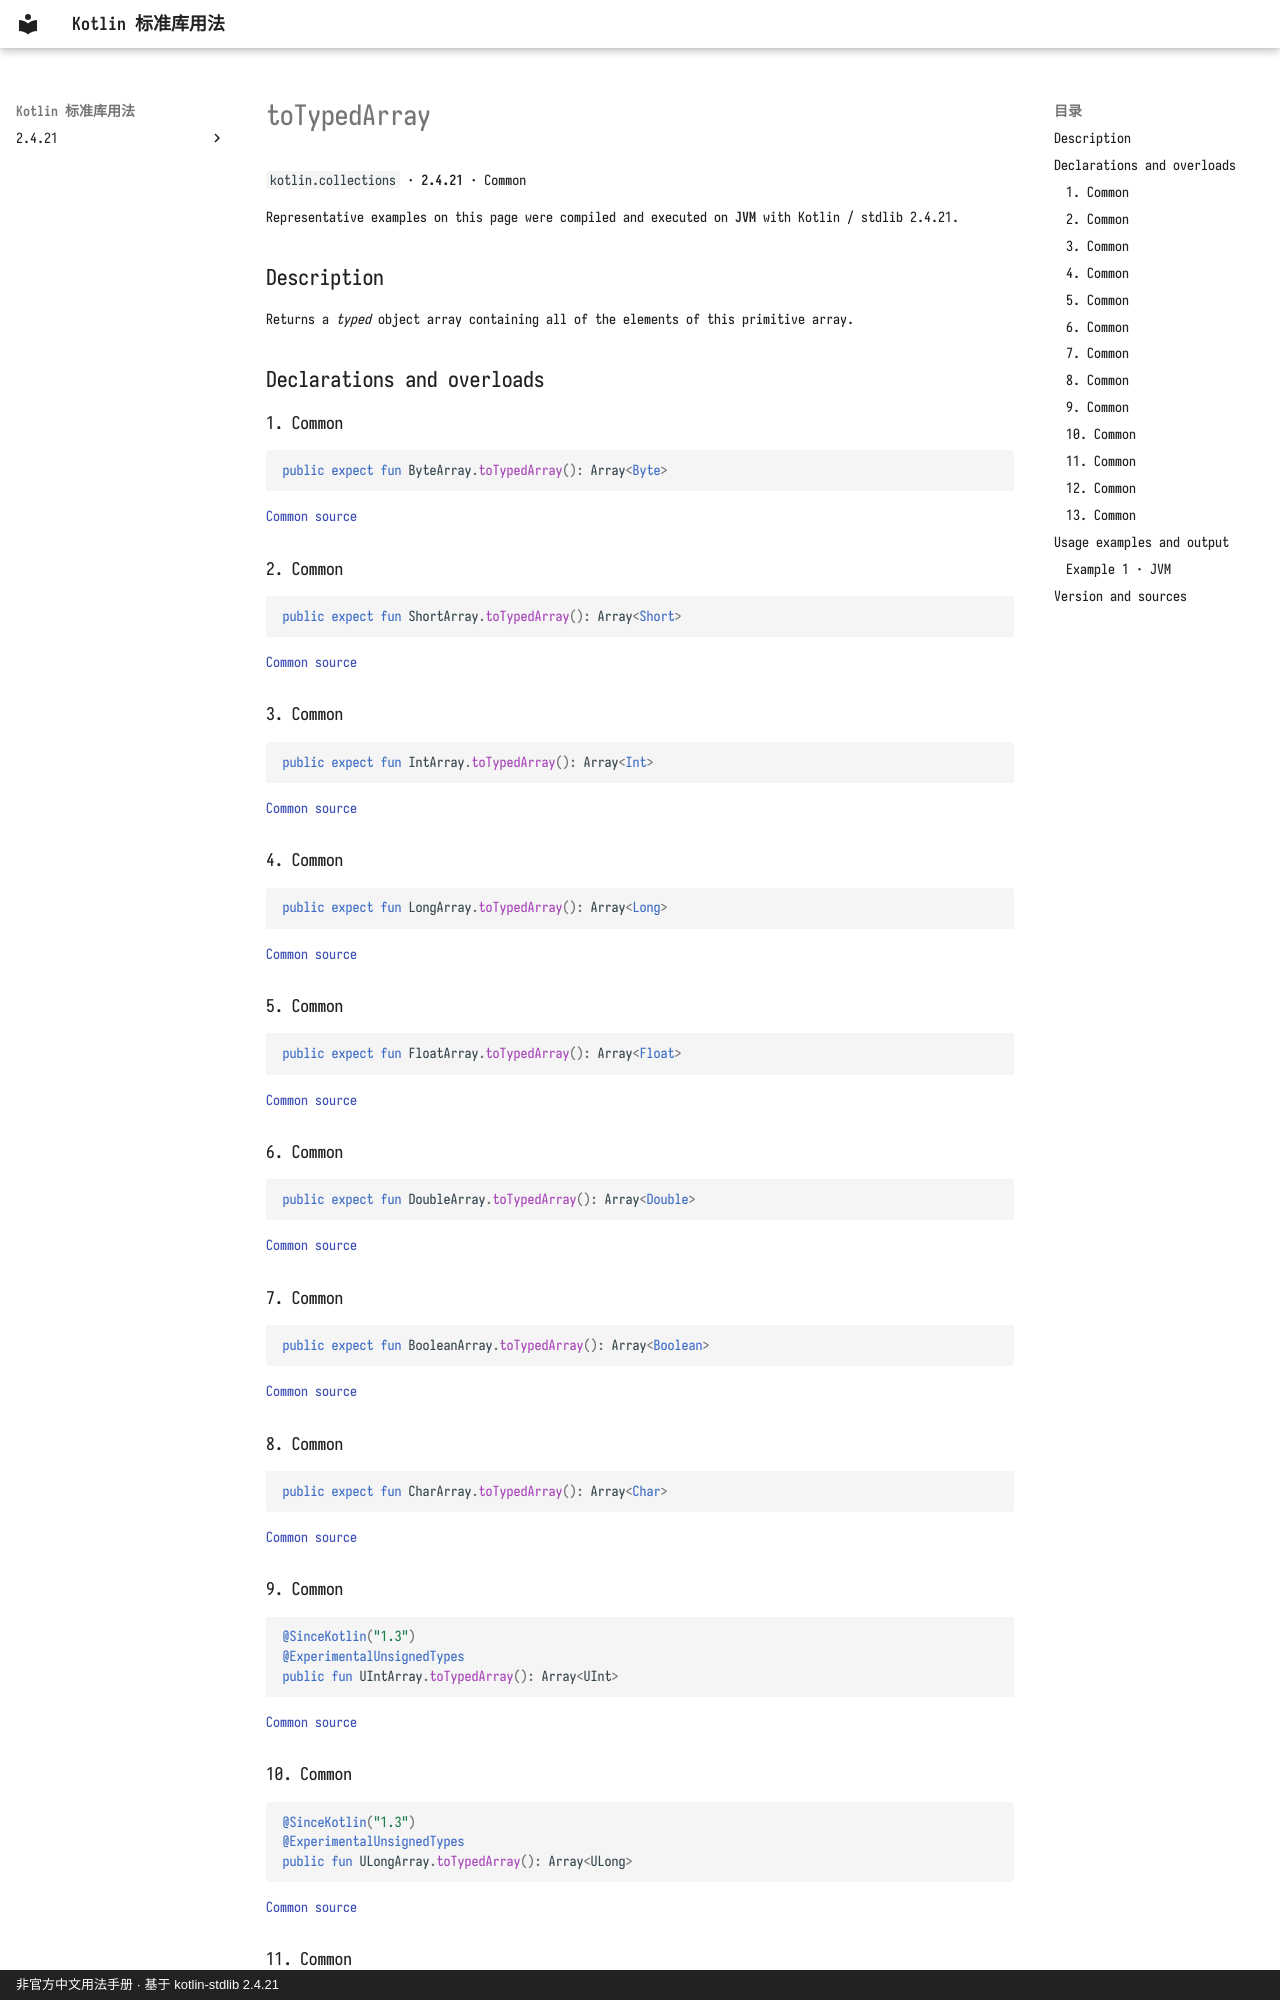

repository: oooooooko/kotlin-stdlib-docs · page: en/api/kotlin.collections/totypedarray--7f4d395e/index.html · generator: mkdocs · copyright: 非官方中文用法手册 · 基于 kotlin-stdlib 2.4.21

# toTypedArray

`kotlin.collections` · **2.4.21** · Common

Representative examples on this page were compiled and executed on **JVM** with Kotlin / stdlib 2.4.21.

## Description

Returns a *typed* object array containing all of the elements of this primitive array.

## Declarations and overloads

### 1. Common

```kotlin
public expect fun ByteArray.toTypedArray(): Array<Byte>
```

[Common source](https://github.com/JetBrains/kotlin/blob/v2.4.21/libraries/stdlib/common/src/generated/_Arrays.kt#L10057)

### 2. Common

```kotlin
public expect fun ShortArray.toTypedArray(): Array<Short>
```

[Common source](https://github.com/JetBrains/kotlin/blob/v2.4.21/libraries/stdlib/common/src/generated/_Arrays.kt#L10062)

### 3. Common

```kotlin
public expect fun IntArray.toTypedArray(): Array<Int>
```

[Common source](https://github.com/JetBrains/kotlin/blob/v2.4.21/libraries/stdlib/common/src/generated/_Arrays.kt#L10067)

### 4. Common

```kotlin
public expect fun LongArray.toTypedArray(): Array<Long>
```

[Common source](https://github.com/JetBrains/kotlin/blob/v2.4.21/libraries/stdlib/common/src/generated/_Arrays.kt#L10072)

### 5. Common

```kotlin
public expect fun FloatArray.toTypedArray(): Array<Float>
```

[Common source](https://github.com/JetBrains/kotlin/blob/v2.4.21/libraries/stdlib/common/src/generated/_Arrays.kt#L10077)

### 6. Common

```kotlin
public expect fun DoubleArray.toTypedArray(): Array<Double>
```

[Common source](https://github.com/JetBrains/kotlin/blob/v2.4.21/libraries/stdlib/common/src/generated/_Arrays.kt#L10082)

### 7. Common

```kotlin
public expect fun BooleanArray.toTypedArray(): Array<Boolean>
```

[Common source](https://github.com/JetBrains/kotlin/blob/v2.4.21/libraries/stdlib/common/src/generated/_Arrays.kt#L10087)

### 8. Common

```kotlin
public expect fun CharArray.toTypedArray(): Array<Char>
```

[Common source](https://github.com/JetBrains/kotlin/blob/v2.4.21/libraries/stdlib/common/src/generated/_Arrays.kt#L10092)

### 9. Common

```kotlin
@SinceKotlin("1.3")
@ExperimentalUnsignedTypes
public fun UIntArray.toTypedArray(): Array<UInt>
```

[Common source](https://github.com/JetBrains/kotlin/blob/v2.4.21/libraries/stdlib/common/src/generated/_UArrays.kt#L4903)

### 10. Common

```kotlin
@SinceKotlin("1.3")
@ExperimentalUnsignedTypes
public fun ULongArray.toTypedArray(): Array<ULong>
```

[Common source](https://github.com/JetBrains/kotlin/blob/v2.4.21/libraries/stdlib/common/src/generated/_UArrays.kt#L4912)

### 11. Common

```kotlin
@SinceKotlin("1.3")
@ExperimentalUnsignedTypes
public fun UByteArray.toTypedArray(): Array<UByte>
```

[Common source](https://github.com/JetBrains/kotlin/blob/v2.4.21/libraries/stdlib/common/src/generated/_UArrays.kt#L4921)
